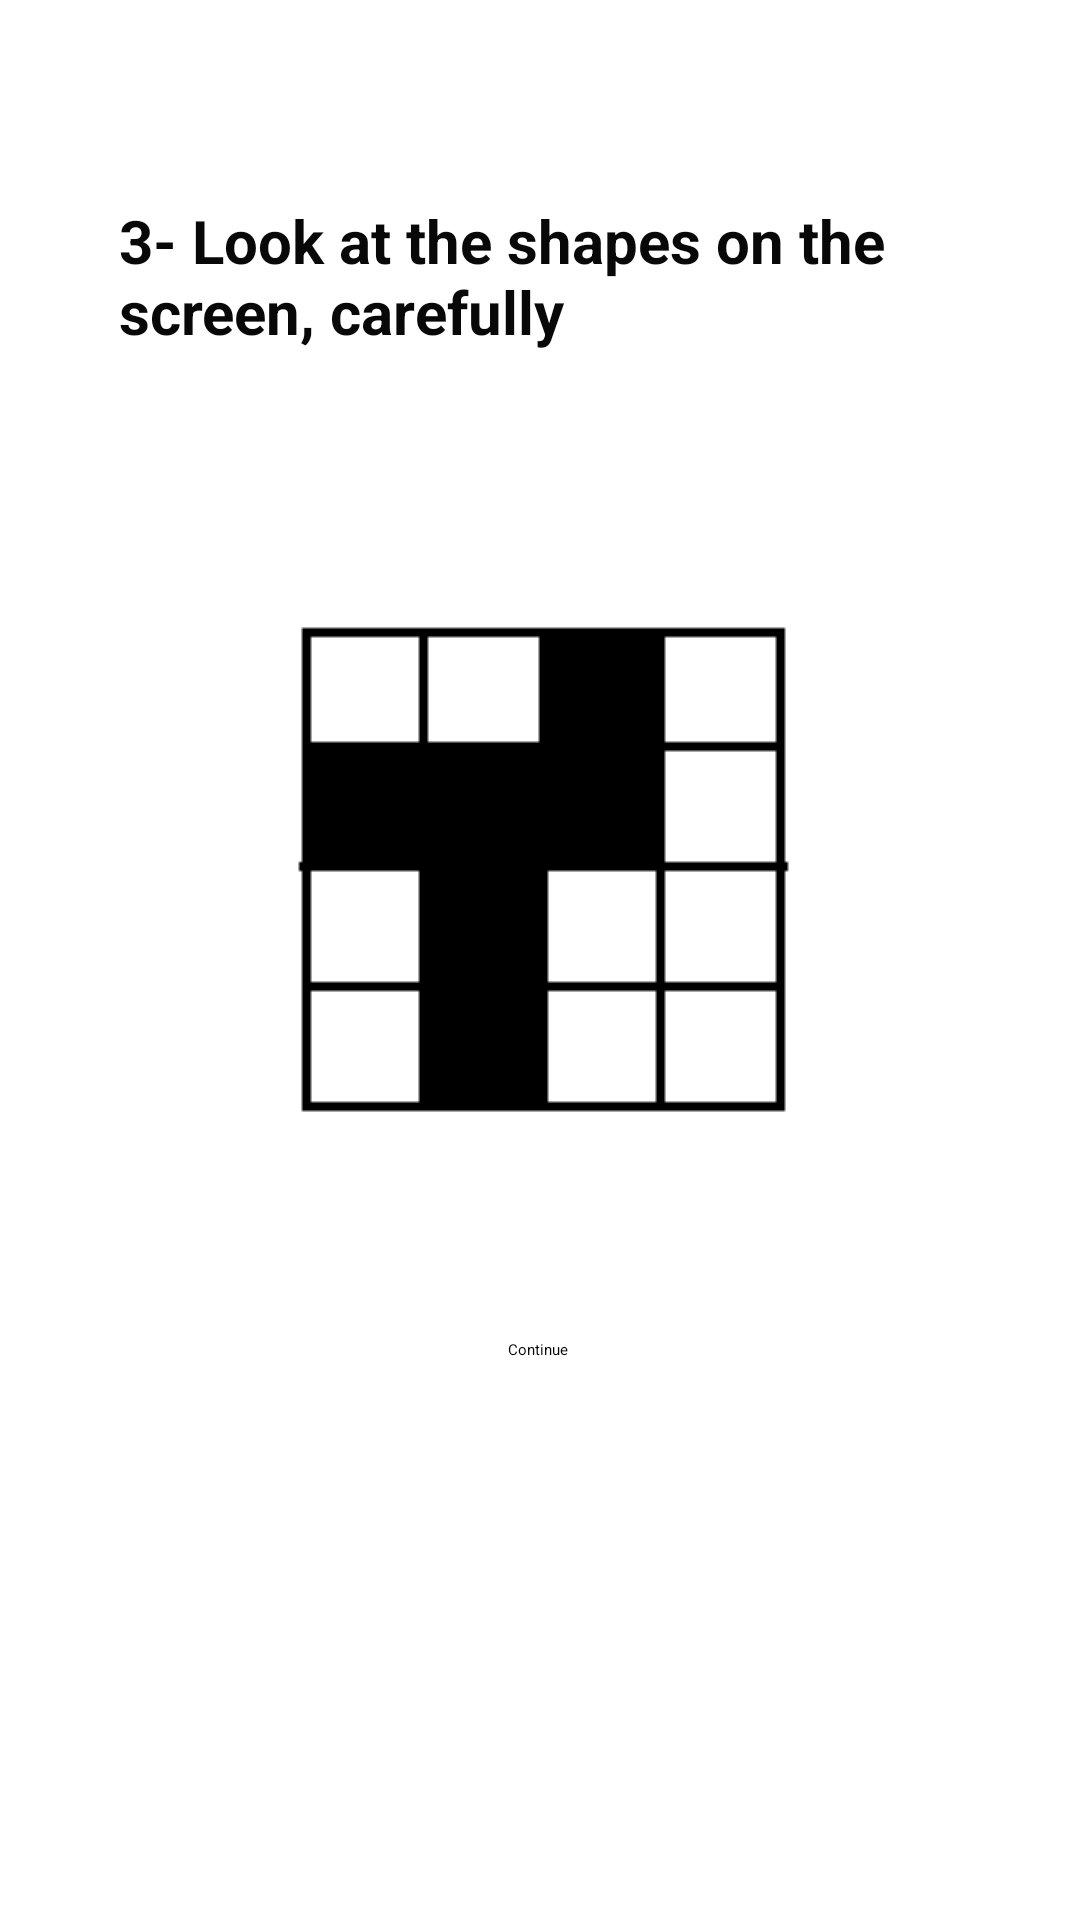

Here is an Android app screen rendered from its layout file. Give the layout XML and the strings, colors and styles it references.
<!-- AndroidManifest.xml: application theme Theme.Health -->
<!-- res/layout/fragment_memorylv3.xml -->
<?xml version="1.0" encoding="utf-8"?>
<androidx.constraintlayout.widget.ConstraintLayout xmlns:android="http://schemas.android.com/apk/res/android"
    xmlns:app="http://schemas.android.com/apk/res-auto"
    xmlns:tools="http://schemas.android.com/tools"
    android:layout_width="match_parent"
    android:layout_height="match_parent"
    tools:context=".MemoryGamePackage.Memorylv3">

    <ImageView
        android:id="@+id/MEMSoruim3"
        android:layout_width="wrap_content"
        android:layout_height="wrap_content"
        android:src="@drawable/mem3"
        app:layout_constraintBottom_toBottomOf="parent"
        app:layout_constraintEnd_toEndOf="parent"
        app:layout_constraintStart_toStartOf="parent"
        app:layout_constraintTop_toTopOf="parent"
        app:layout_constraintVertical_bias="0.438"
        />

    <ImageView
        android:id="@+id/MEMCevapim3"
        android:layout_width="wrap_content"
        android:layout_height="wrap_content"
        android:onClick="MemDcevap3"
        android:src="@drawable/mem3"
        android:visibility="invisible"
        app:layout_constraintBottom_toBottomOf="parent"
        app:layout_constraintEnd_toEndOf="parent"
        app:layout_constraintHorizontal_bias="0.066"
        app:layout_constraintStart_toStartOf="parent"
        app:layout_constraintTop_toTopOf="parent"
        app:layout_constraintVertical_bias="0.44" />

    <ImageView
        android:id="@+id/MEMYCevapim3"
        android:layout_width="wrap_content"
        android:layout_height="wrap_content"
        android:onClick="Memycevap3"
        android:src="@drawable/mem15"
        android:visibility="invisible"
        app:layout_constraintBottom_toBottomOf="parent"
        app:layout_constraintEnd_toEndOf="parent"
        app:layout_constraintHorizontal_bias="0.892"
        app:layout_constraintStart_toStartOf="parent"
        app:layout_constraintTop_toTopOf="parent"
        app:layout_constraintVertical_bias="0.44" />

    <TextView
        android:id="@+id/MEMSoru3"
        android:layout_width="281dp"
        android:layout_height="85dp"
        android:text="3- Look at the shapes on the screen, carefully"
        android:textColor="#090808"
        android:textSize="20sp"
        android:textStyle="bold"
        app:layout_constraintBottom_toBottomOf="parent"
        app:layout_constraintEnd_toEndOf="parent"
        app:layout_constraintStart_toStartOf="parent"
        app:layout_constraintTop_toTopOf="parent"
        app:layout_constraintVertical_bias="0.12" />


    <Button
        android:id="@+id/MEMbuton3"
        android:layout_width="wrap_content"
        android:layout_height="wrap_content"
        android:text="Continue"
        android:onClick="MemContinue3"
        app:layout_constraintBottom_toBottomOf="parent"
        app:layout_constraintEnd_toEndOf="parent"
        app:layout_constraintHorizontal_bias="0.498"
        app:layout_constraintStart_toStartOf="parent"
        app:layout_constraintTop_toTopOf="parent"
        app:layout_constraintVertical_bias="0.705" />


</androidx.constraintlayout.widget.ConstraintLayout>
<!-- resources referenced by this layout -->
<resources>
  <!-- drawable mem15: png bitmap (drawable, 592 bytes) -->
  <!-- drawable mem3: png bitmap (drawable, 583 bytes) -->
</resources>
